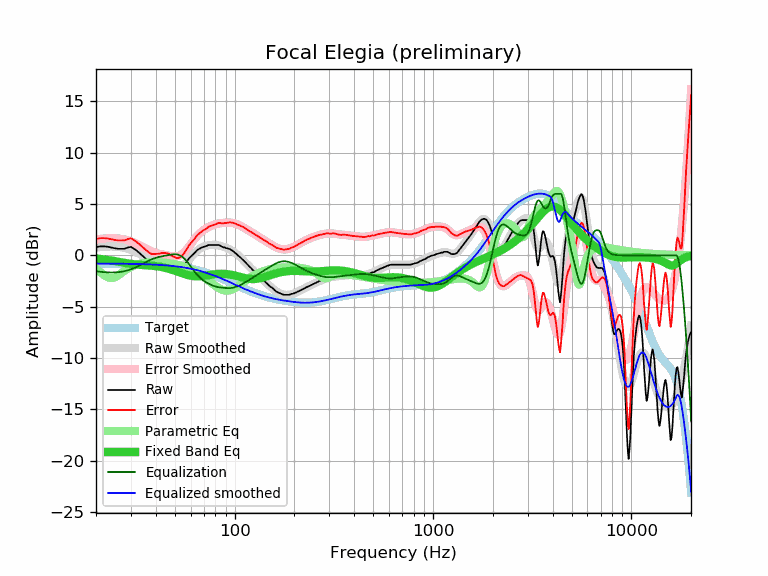

The data file committed next to this chart (first rows):
frequency, raw, error, smoothed, error_smoothed, equalization, parametric_eq, equalized_raw, equalized_smoothed, target
20, 0.79, 1.59, 0.74, 1.54, -1.54, -0.31, -0.75, -0.80, -0.80
21, 0.87, 1.67, 0.80, 1.60, -1.60, -0.36, -0.73, -0.80, -0.80
22, 0.87, 1.67, 0.83, 1.64, -1.64, -0.40, -0.77, -0.80, -0.80
23, 0.83, 1.64, 0.86, 1.66, -1.66, -0.46, -0.83, -0.80, -0.81
24, 0.75, 1.56, 0.86, 1.67, -1.67, -0.51, -0.92, -0.81, -0.81
25, 0.68, 1.49, 0.85, 1.66, -1.66, -0.57, -0.98, -0.81, -0.81
26, 0.63, 1.45, 0.82, 1.63, -1.63, -0.63, -1.00, -0.81, -0.81
27, 0.63, 1.45, 0.77, 1.59, -1.59, -0.69, -0.96, -0.82, -0.82
28, 0.65, 1.47, 0.71, 1.53, -1.53, -0.74, -0.88, -0.82, -0.82
29, 0.77, 1.60, 0.63, 1.45, -1.45, -0.79, -0.68, -0.83, -0.83
30, 0.82, 1.65, 0.53, 1.36, -1.36, -0.83, -0.54, -0.83, -0.83
31, 0.66, 1.50, 0.41, 1.25, -1.25, -0.87, -0.59, -0.84, -0.84
32, 0.47, 1.31, 0.29, 1.13, -1.13, -0.90, -0.66, -0.84, -0.84
33, 0.25, 1.10, 0.15, 1.00, -1.00, -0.92, -0.75, -0.85, -0.85
34, 0.02, 0.88, 0.02, 0.87, -0.87, -0.94, -0.85, -0.86, -0.86
35, -0.21, 0.65, -0.12, 0.74, -0.74, -0.95, -0.95, -0.86, -0.86
36, -0.41, 0.46, -0.25, 0.62, -0.62, -0.97, -1.03, -0.87, -0.87
37, -0.60, 0.28, -0.38, 0.50, -0.50, -0.98, -1.10, -0.88, -0.88
38, -0.75, 0.14, -0.49, 0.40, -0.40, -1.00, -1.15, -0.89, -0.89
39, -0.77, 0.13, -0.58, 0.32, -0.32, -1.02, -1.08, -0.90, -0.90
40, -0.77, 0.14, -0.66, 0.25, -0.25, -1.05, -1.01, -0.91, -0.91
41, -0.77, 0.15, -0.74, 0.19, -0.19, -1.08, -0.95, -0.92, -0.92
42, -0.77, 0.17, -0.80, 0.14, -0.14, -1.11, -0.90, -0.93, -0.93
43, -0.71, 0.24, -0.85, 0.09, -0.09, -1.14, -0.80, -0.95, -0.95
44, -0.72, 0.24, -0.91, 0.05, -0.05, -1.19, -0.77, -0.96, -0.96
45, -0.77, 0.21, -0.96, 0.02, -0.02, -1.23, -0.79, -0.97, -0.97
46, -0.81, 0.18, -1.01, -0.02, 0.02, -1.28, -0.79, -0.99, -0.99
47, -0.89, 0.12, -1.06, -0.05, 0.05, -1.33, -0.84, -1.01, -1.01
48, -1.05, -0.02, -1.10, -0.08, 0.08, -1.38, -0.97, -1.02, -1.02
49, -1.16, -0.12, -1.14, -0.10, 0.10, -1.44, -1.06, -1.04, -1.04
50, -1.25, -0.19, -1.17, -0.11, 0.11, -1.50, -1.14, -1.06, -1.06
51, -1.34, -0.26, -1.17, -0.09, 0.09, -1.55, -1.25, -1.08, -1.08
52, -1.37, -0.27, -1.16, -0.06, 0.06, -1.61, -1.31, -1.10, -1.10
53, -1.30, -0.18, -1.12, 0.01, -0.01, -1.67, -1.30, -1.12, -1.12
54, -1.21, -0.06, -1.05, 0.10, -0.10, -1.73, -1.30, -1.14, -1.14
55, -1.09, 0.08, -0.96, 0.21, -0.21, -1.78, -1.30, -1.17, -1.17
56, -0.91, 0.28, -0.84, 0.35, -0.35, -1.83, -1.26, -1.19, -1.19
57, -0.69, 0.53, -0.70, 0.52, -0.52, -1.87, -1.20, -1.22, -1.22
58, -0.46, 0.79, -0.55, 0.69, -0.69, -1.91, -1.15, -1.24, -1.24
59, -0.27, 1.00, -0.39, 0.88, -0.88, -1.95, -1.15, -1.27, -1.27
60, -0.14, 1.16, -0.22, 1.07, -1.07, -1.98, -1.21, -1.30, -1.30
61, 0.00, 1.33, -0.06, 1.27, -1.27, -2.00, -1.26, -1.33, -1.33
62, 0.13, 1.49, 0.09, 1.45, -1.45, -2.02, -1.32, -1.36, -1.36
63, 0.26, 1.65, 0.24, 1.62, -1.62, -2.03, -1.36, -1.39, -1.39
64, 0.41, 1.83, 0.37, 1.79, -1.79, -2.04, -1.37, -1.42, -1.42
65, 0.53, 1.98, 0.48, 1.93, -1.93, -2.04, -1.40, -1.45, -1.45
66, 0.61, 2.10, 0.58, 2.07, -2.07, -2.04, -1.46, -1.49, -1.49
67, 0.67, 2.19, 0.67, 2.19, -2.19, -2.03, -1.52, -1.52, -1.52
68, 0.75, 2.31, 0.74, 2.30, -2.30, -2.02, -1.55, -1.55, -1.55
69, 0.80, 2.39, 0.81, 2.40, -2.40, -2.01, -1.59, -1.59, -1.59
70, 0.84, 2.47, 0.86, 2.48, -2.48, -1.99, -1.64, -1.63, -1.63
71, 0.87, 2.53, 0.90, 2.56, -2.56, -1.97, -1.69, -1.66, -1.66
72, 0.91, 2.61, 0.94, 2.64, -2.64, -1.96, -1.72, -1.70, -1.70
73, 0.96, 2.70, 0.97, 2.70, -2.70, -1.94, -1.74, -1.74, -1.74
74, 1.01, 2.79, 0.99, 2.76, -2.76, -1.92, -1.75, -1.78, -1.78
75, 1.01, 2.83, 1.01, 2.82, -2.82, -1.90, -1.81, -1.81, -1.81
76, 1.01, 2.87, 1.02, 2.87, -2.87, -1.89, -1.86, -1.85, -1.85
77, 1.01, 2.90, 1.03, 2.92, -2.92, -1.87, -1.91, -1.89, -1.89
78, 1.01, 2.94, 1.03, 2.96, -2.96, -1.86, -1.95, -1.93, -1.93
79, 1.01, 2.99, 1.02, 3.00, -3.00, -1.84, -1.99, -1.97, -1.97
... 553 more rows
